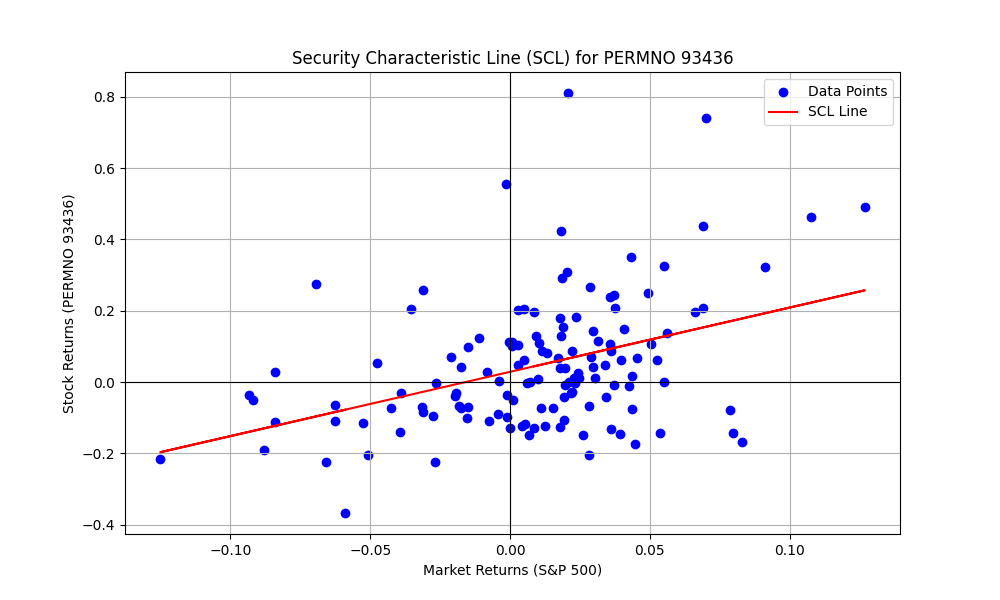

Source data for this figure (header and first rows):
PERMNO, date, COMNAM, RET, sprtrn
93436, 2011-12-30, TESLA MOTORS INC, -0.1277, 0.008533
93436, 2012-01-31, TESLA MOTORS INC, 0.01786, 0.04358
93436, 2012-02-29, TESLA MOTORS INC, 0.1493, 0.04059
93436, 2012-03-30, TESLA MOTORS INC, 0.1146, 0.03133
93436, 2012-04-30, TESLA MOTORS INC, -0.1104, -0.007497
93436, 2012-05-31, TESLA MOTORS INC, -0.1096, -0.06265
93436, 2012-06-29, TESLA MOTORS INC, 0.06068, 0.03955
93436, 2012-07-31, TESLA MOTORS INC, -0.1237, 0.0126
93436, 2012-08-31, TESLA MOTORS INC, 0.04012, 0.01976
93436, 2012-09-28, TESLA MOTORS INC, 0.02665, 0.02424
93436, 2012-10-31, TESLA MOTORS INC, -0.03923, -0.01979
93436, 2012-11-30, TESLA MOTORS INC, 0.2022, 0.002847
93436, 2012-12-31, TESLA MOTORS INC, 0.001478, 0.007068
93436, 2013-01-31, TESLA MOTORS INC, 0.1075, 0.05043
93436, 2013-02-28, TESLA MOTORS INC, -0.07145, 0.01106
93436, 2013-03-28, TESLA MOTORS INC, 0.08786, 0.03599
93436, 2013-04-30, TESLA MOTORS INC, 0.4249, 0.01809
93436, 2013-05-31, TESLA MOTORS INC, 0.8107, 0.02076
93436, 2013-06-28, TESLA MOTORS INC, 0.0982, -0.015
93436, 2013-07-31, TESLA MOTORS INC, 0.2507, 0.04946
93436, 2013-08-30, TESLA MOTORS INC, 0.2586, -0.0313
93436, 2013-09-30, TESLA MOTORS INC, 0.1442, 0.02975
93436, 2013-10-31, TESLA MOTORS INC, -0.1729, 0.0446
93436, 2013-11-29, TESLA MOTORS INC, -0.2042, 0.02805
93436, 2013-12-31, TESLA MOTORS INC, 0.1819, 0.02356
93436, 2014-01-31, TESLA MOTORS INC, 0.206, -0.03558
93436, 2014-02-28, TESLA MOTORS INC, 0.3495, 0.04312
93436, 2014-03-31, TESLA MOTORS INC, -0.1485, 0.006932
93436, 2014-04-30, TESLA MOTORS INC, -0.002686, 0.006201
93436, 2014-05-30, TESLA MOTORS INC, -0.000577, 0.02103
93436, 2014-06-30, TESLA MOTORS INC, 0.1554, 0.01906
93436, 2014-07-31, TESLA MOTORS INC, -0.06982, -0.01508
93436, 2014-08-29, TESLA MOTORS INC, 0.2078, 0.03766
93436, 2014-09-30, TESLA MOTORS INC, -0.1002, -0.01551
93436, 2014-10-31, TESLA MOTORS INC, -0.004038, 0.0232
93436, 2014-11-28, TESLA MOTORS INC, 0.01167, 0.02453
93436, 2014-12-31, TESLA MOTORS INC, -0.09042, -0.004189
93436, 2015-01-30, TESLA MOTORS INC, -0.08457, -0.03104
93436, 2015-02-27, TESLA MOTORS INC, -0.001277, 0.05489
93436, 2015-03-31, TESLA MOTORS INC, -0.07165, -0.0174
93436, 2015-04-30, TESLA MOTORS INC, 0.1975, 0.008521
93436, 2015-05-29, TESLA MOTORS INC, 0.1095, 0.01049
93436, 2015-06-30, TESLA MOTORS INC, 0.06962, -0.02101
93436, 2015-07-31, TESLA MOTORS INC, -0.007866, 0.01974
93436, 2015-08-31, TESLA MOTORS INC, -0.06421, -0.06258
93436, 2015-09-30, TESLA MOTORS INC, -0.002650, -0.02644
93436, 2015-10-30, TESLA MOTORS INC, -0.1669, 0.08298
93436, 2015-11-30, TESLA MOTORS INC, 0.1127, 0.000505
93436, 2015-12-31, TESLA MOTORS INC, 0.04234, -0.01753
93436, 2016-01-29, TESLA MOTORS INC, -0.2034, -0.05074
93436, 2016-02-29, TESLA MOTORS INC, 0.003818, -0.004128
93436, 2016-03-31, TESLA MOTORS INC, 0.1972, 0.06599
93436, 2016-04-29, TESLA MOTORS INC, 0.04783, 0.002699
93436, 2016-05-31, TESLA MOTORS INC, -0.07281, 0.01533
93436, 2016-06-30, TESLA MOTORS INC, -0.04905, 0.000906
93436, 2016-07-29, TESLA MOTORS INC, 0.106, 0.03561
93436, 2016-08-31, TESLA MOTORS INC, -0.09702, -0.001219
93436, 2016-09-30, TESLA MOTORS INC, -0.03764, -0.001234
93436, 2016-10-31, TESLA MOTORS INC, -0.03088, -0.01943
93436, 2016-11-30, TESLA MOTORS INC, -0.04213, 0.03417
... 73 more rows
